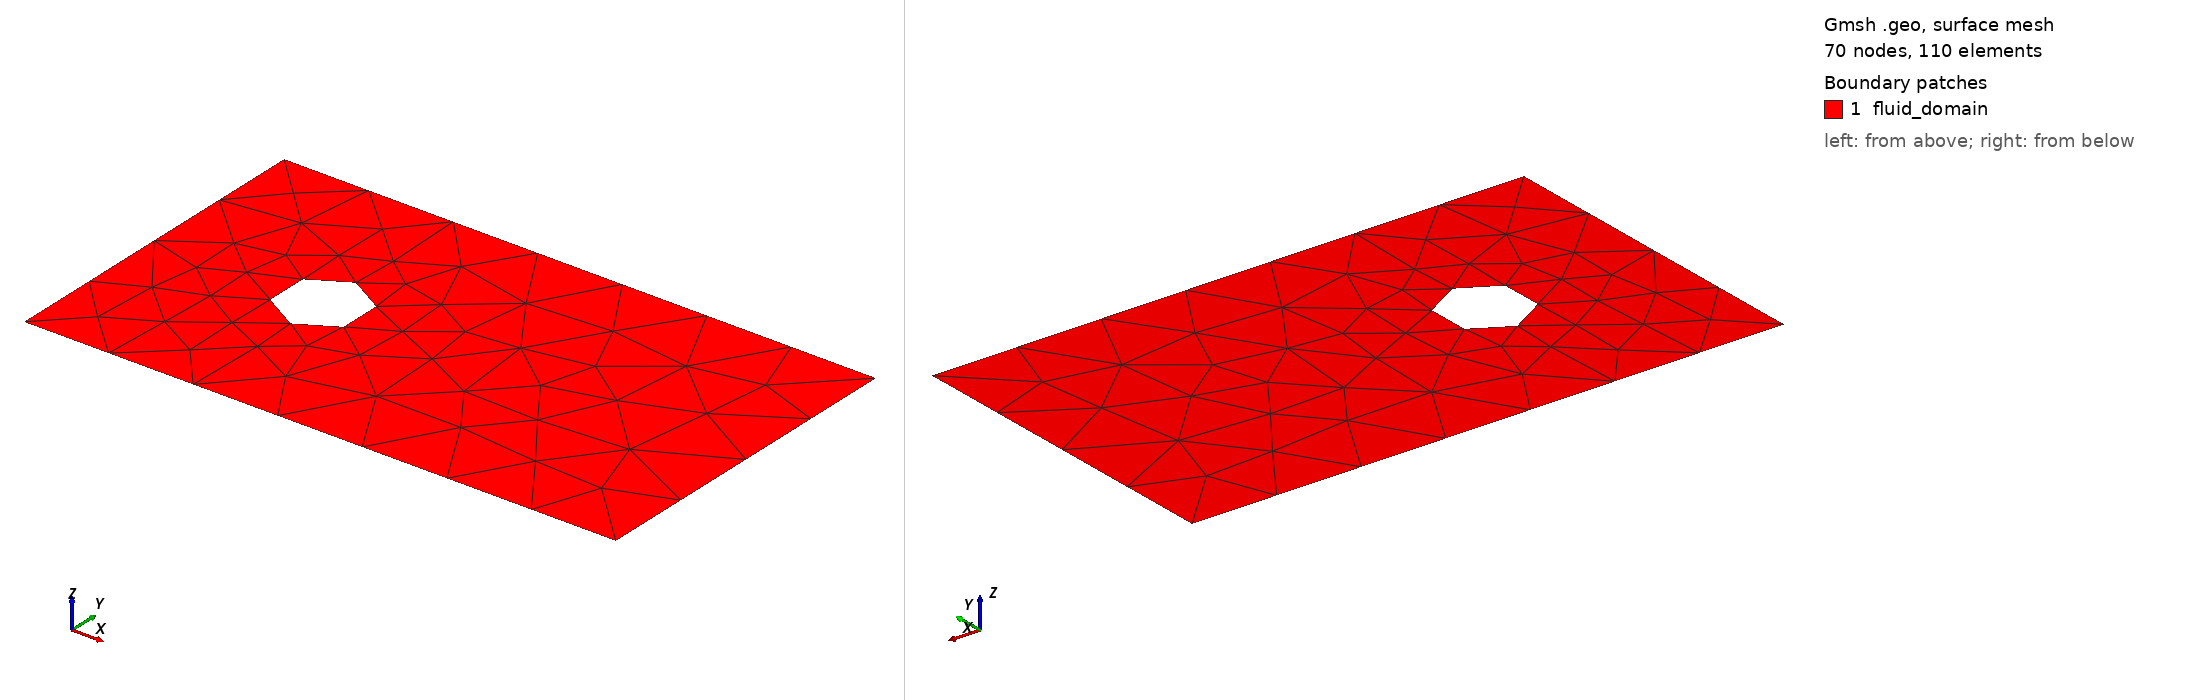

Gmsh geometry script, surface-meshed: 70 nodes, 110 surface elements. Boundary patches (legend numbers): 1 fluid_domain. Left view from above one corner, right view from below the opposite corner. Legend entries are the model's physical surfaces. The drawing asked Gmsh for element sizes between 1% and 20% of the model's largest extent; the script's own settings can give other sizes.

=== cylinder.geo (drawn) ===
// Gmsh project created on Tue Mar 31 19:36:54 2020
//+
Point(1) = {0, -0.5, 0, 1.0};
//+
Point(2) = {0, 0, 0, 1.0};
//+
Point(3) = {0, 0.5, 0, 1.0};
//+
Point(5) = {-2, -2, 0, 1.0};
//+
Point(6) = {-2, 2, 0, 1.0};
//+
Point(9) = {5, -2, -0, 1.0};
//+
Point(10) = {5, 2, -0, 1.0};
//+
Circle(1) = {1, 2, 3};
//+
Circle(2) = {3, 2, 1};
//+
Line(3) = {5, 9};
//+
Line(4) = {9, 10};
//+
Line(5) = {10, 6};
//+
Line(6) = {6, 5};
//+
Line Loop(1) = {5, 6, 3, 4};
//+
Line Loop(2) = {1, 2};
//+
Plane Surface(1) = {1, 2};
//+
Physical Line("inflow") = {6};
//+
Physical Line("outflow") = {4};
//+
Physical Line("boundaries") = {5, 3};
//+
Physical Line("cylinder") = {1, 2};
//+
Physical Surface("fluid_domain") = {1};
